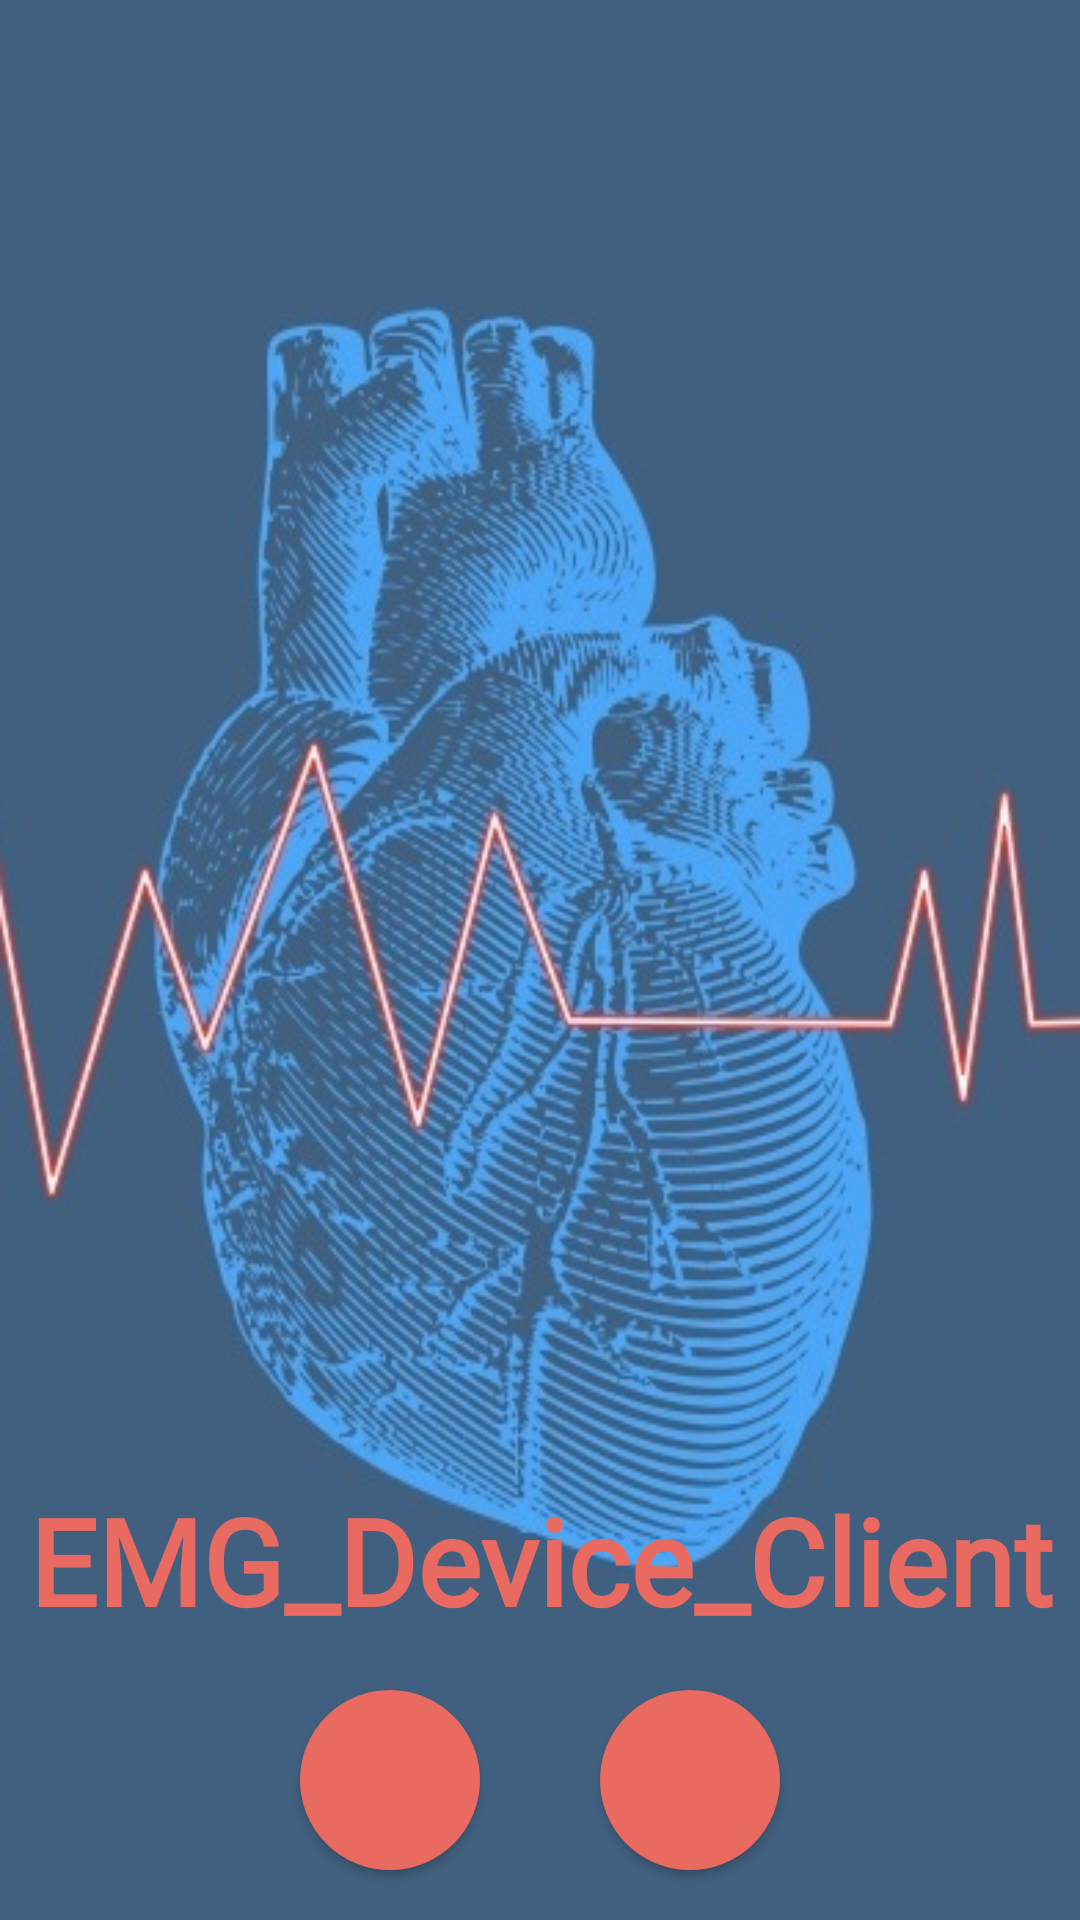

Android layout source for this screen:
<!-- AndroidManifest.xml: application theme Theme.EMG_Device_Client -->
<!-- res/layout/activity_starting.xml -->
<?xml version="1.0" encoding="utf-8"?>
<androidx.constraintlayout.widget.ConstraintLayout xmlns:android="http://schemas.android.com/apk/res/android"
    xmlns:app="http://schemas.android.com/apk/res-auto"
    xmlns:tools="http://schemas.android.com/tools"
    android:layout_width="match_parent"
    android:layout_height="match_parent"
    android:background="@drawable/tlo"
    android:backgroundTintMode="multiply"
    tools:context=".StartingActivity">

    <TextView
        android:id="@+id/textView2"
        android:layout_width="402dp"
        android:layout_height="wrap_content"
        android:layout_marginStart="90dp"
        android:layout_marginTop="400dp"
        android:layout_marginEnd="90dp"
        android:fontFamily="@font/audiowide"
        android:text="@string/app_name"
        android:textAlignment="center"
        android:textColor="@color/orange"
        android:textSize="40sp"
        android:textStyle="bold"
        app:layout_constraintBottom_toBottomOf="parent"
        app:layout_constraintEnd_toEndOf="parent"
        app:layout_constraintStart_toStartOf="parent"
        app:layout_constraintTop_toTopOf="parent" />

    <Button
        android:id="@+id/startButton"
        android:layout_width="60dp"
        android:layout_height="60dp"
        android:layout_marginStart="100dp"
        android:background="@drawable/round_shape"
        android:foreground="@android:drawable/ic_lock_power_off"
        android:foregroundGravity="fill_horizontal|center|fill_vertical"
        android:foregroundTint="@color/blue"
        app:layout_constraintBottom_toBottomOf="parent"
        app:layout_constraintStart_toStartOf="parent"
        app:layout_constraintTop_toBottomOf="@+id/textView2" />

    <Button
        android:id="@+id/infoButton"
        android:layout_width="60dp"
        android:layout_height="60dp"
        android:layout_marginEnd="100dp"
        android:background="@drawable/round_shape"
        android:foreground="@android:drawable/ic_menu_info_details"
        android:foregroundTint="@color/blue"
        app:layout_constraintBottom_toBottomOf="parent"
        app:layout_constraintEnd_toEndOf="parent"
        app:layout_constraintTop_toBottomOf="@+id/textView2" />
</androidx.constraintlayout.widget.ConstraintLayout>
<!-- resources referenced by this layout -->
<resources>
  <color name="blue">#41607F</color>
  <color name="orange">#E86A61</color>
  <!-- drawable round_shape (drawable) -->
  <?xml version="1.0" encoding="utf-8"?>
  <selector xmlns:android="http://schemas.android.com/apk/res/android">
      <item android:state_pressed="false">
          <shape android:shape="rectangle">
              <corners android:radius="1000dp" />
              <solid android:color="@color/orange" />
              <stroke
                  android:width="2dip"
                  android:color="@color/orange" />
              <padding
                  android:bottom="4dp"
                  android:left="4dp"
                  android:right="4dp"
                  android:top="4dp" />
          </shape>
      </item>
      <item android:state_pressed="true">
          <shape android:shape="rectangle">
              <corners android:radius="1000dp" />
              <solid android:color="@color/orange" />
              <stroke
                  android:width="2dip"
                  android:color="@color/orange" />
              <padding
                  android:bottom="4dp"
                  android:left="4dp"
                  android:right="4dp"
                  android:top="4dp" />
          </shape>
      </item>
  
  </selector>
  <!-- drawable tlo: jpg bitmap (drawable, 61080 bytes) -->
  <string name="app_name">EMG_Device_Client</string>
  <style name="Theme.EMG_Device_Client" parent="Theme.MaterialComponents.DayNight.DarkActionBar">
          
          <item name="colorPrimary">@color/orange</item>
          <item name="colorPrimaryVariant">@color/purple_700</item>
          <item name="colorOnPrimary">@color/white</item>
          
          <item name="colorSecondary">@color/teal_200</item>
          <item name="colorSecondaryVariant">@color/teal_700</item>
          <item name="colorOnSecondary">@color/black</item>
          
          <item name="android:statusBarColor">?attr/colorPrimaryVariant</item>
          
      </style>
  <color name="purple_700">#FF3700B3</color>
  <color name="white">#FFFFFFFF</color>
  <color name="teal_200">#FF03DAC5</color>
  <color name="teal_700">#FF018786</color>
  <color name="black">#FF000000</color>
</resources>
